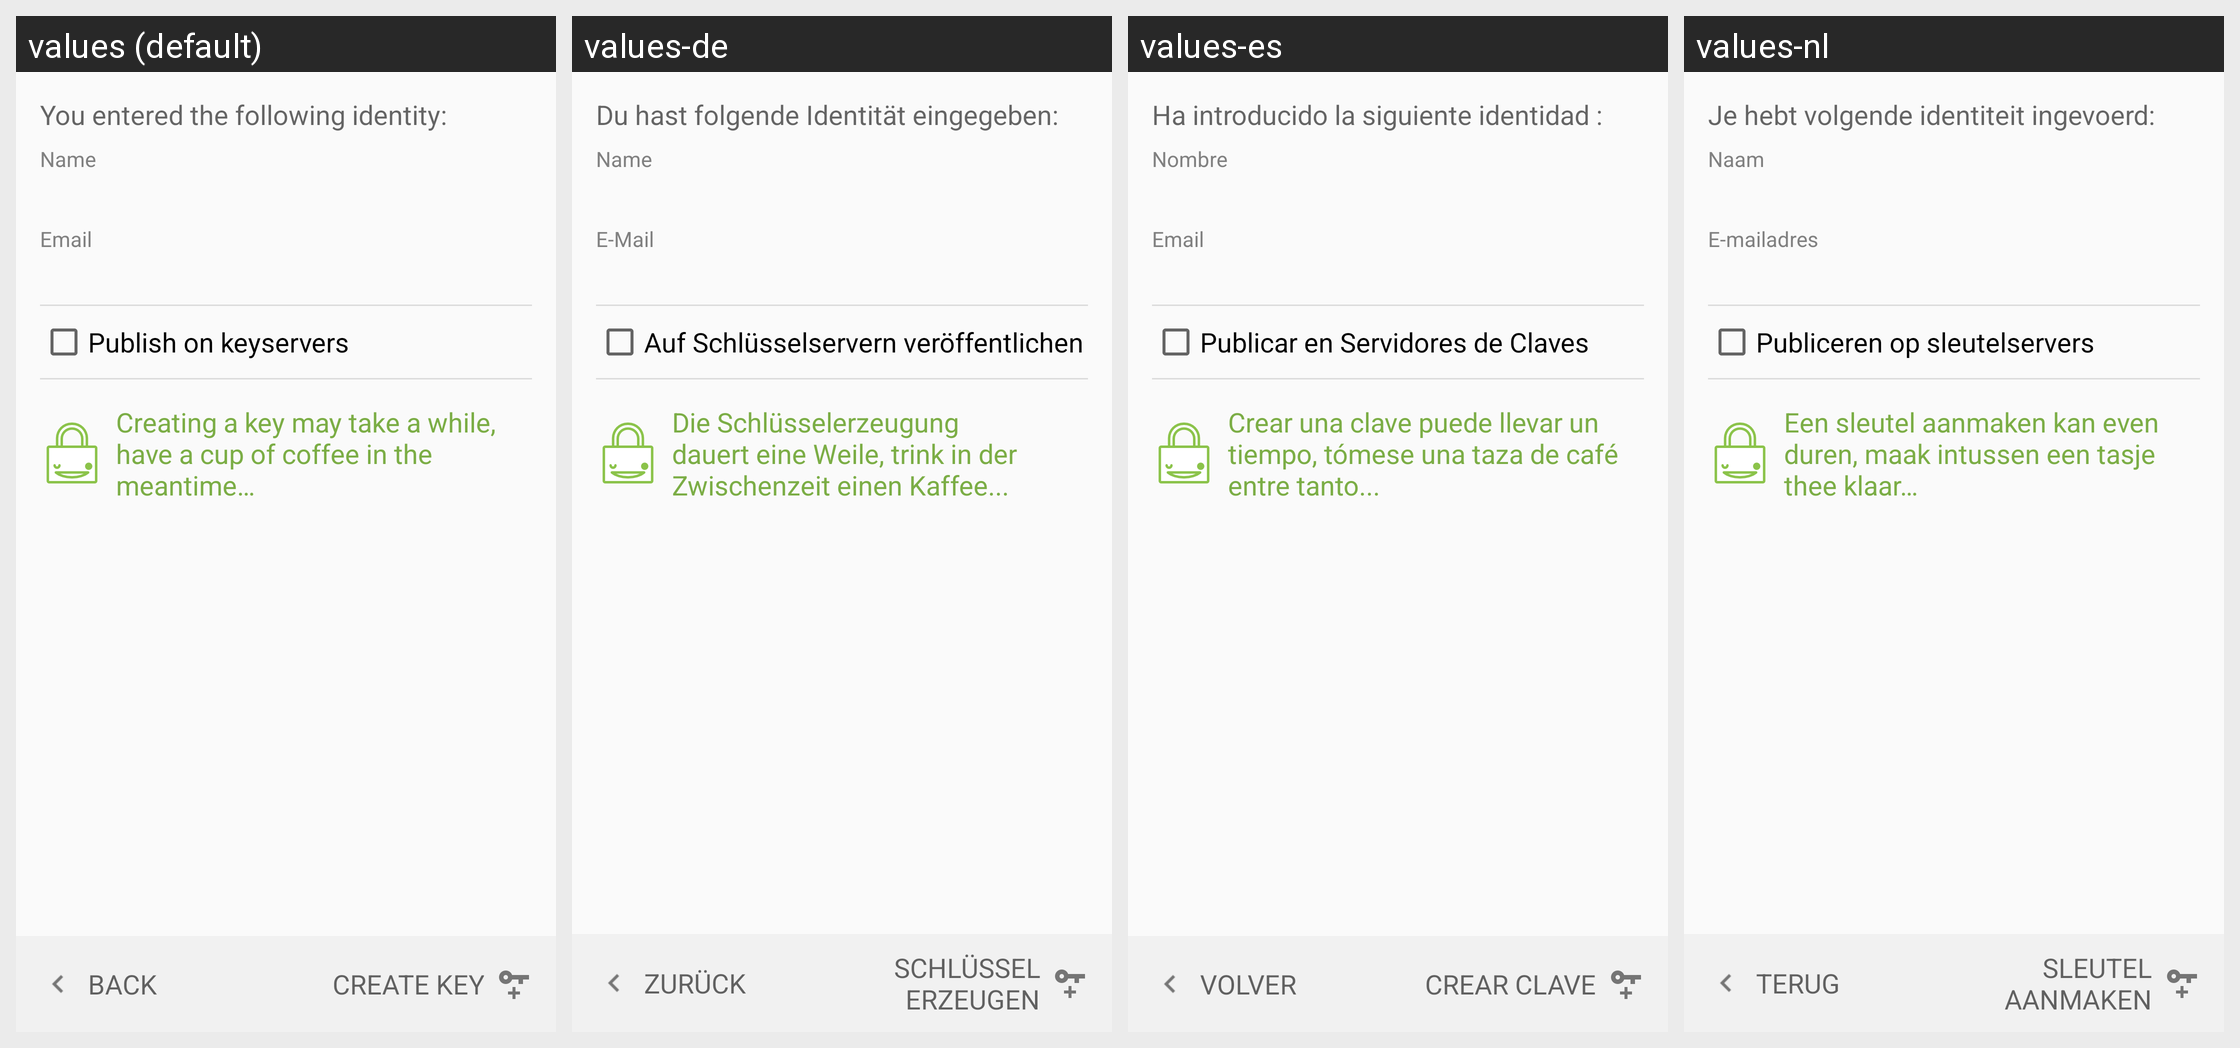

Translations of the strings shown on this Android screen, per locale in the grid:
Android screen res/layout/create_key_final_fragment.xml rendered under 4 locales, left to right: values (default), values-de, values-es, values-nl. Device: Nexus 5 (rendered at 1080×1920; each locale shown at half size, 540×960, under a caption strip naming it); theme Theme.Keychain.Light.
Other locales in the repository, not shown: values-ar, values-bg, values-bn, values-br, values-ca, values-cs, values-da, values-el, values-eo, values-es-rMX, values-et, values-eu, values-fa, values-fi, values-fr, values-gl, values-hi, values-hu, values-id, values-in, values-it, values-iw, values-ja, values-jv, values-kn, values-ko, values-la, values-nb, values-nl-rBE, values-no, values-pa, values-pl, values-pt, values-pt-rBR, values-ro, values-ru, values-sk, values-sl, values-sr, values-sv, values-te, values-th, values-tr, values-uk, values-ur, values-vi, values-zh, values-zh-rCN, values-zh-rTW.
Strings drawn on this screen, with the default value and each locale's value (text and hints the layout hard-codes, and strings that could not be matched under every locale, appear in the picture but are not listed):

create_key_final_text
  values: You entered the following identity:
  values-de: Du hast folgende Identität eingegeben:
  values-es: Ha introducido la siguiente identidad :
  values-nl: Je hebt volgende identiteit ingevoerd:

label_name
  values: Name
  values-de: Name
  values-es: Nombre
  values-nl: Naam

label_email
  values: Email
  values-de: E-Mail
  values-es: Email
  values-nl: E-mailadres

create_key_upload
  values: Publish on keyservers
  values-de: Auf Schlüsselservern veröffentlichen
  values-es: Publicar en Servidores de Claves
  values-nl: Publiceren op sleutelservers

create_key_final_robot_text
  values: Creating a key may take a while, have a cup of coffee in the meantime…
  values-de: Die Schlüsselerzeugung dauert eine Weile, trink in der Zwischenzeit einen Kaffee...
  values-es: Crear una clave puede llevar un tiempo, tómese una taza de café entre tanto...
  values-nl: Een sleutel aanmaken kan even duren, maak intussen een tasje thee klaar…

btn_back
  values: Back
  values-de: Zurück
  values-es: Volver
  values-nl: Terug

btn_create_key
  values: Create key
  values-de: Schlüssel erzeugen
  values-es: Crear clave
  values-nl: Sleutel aanmaken
